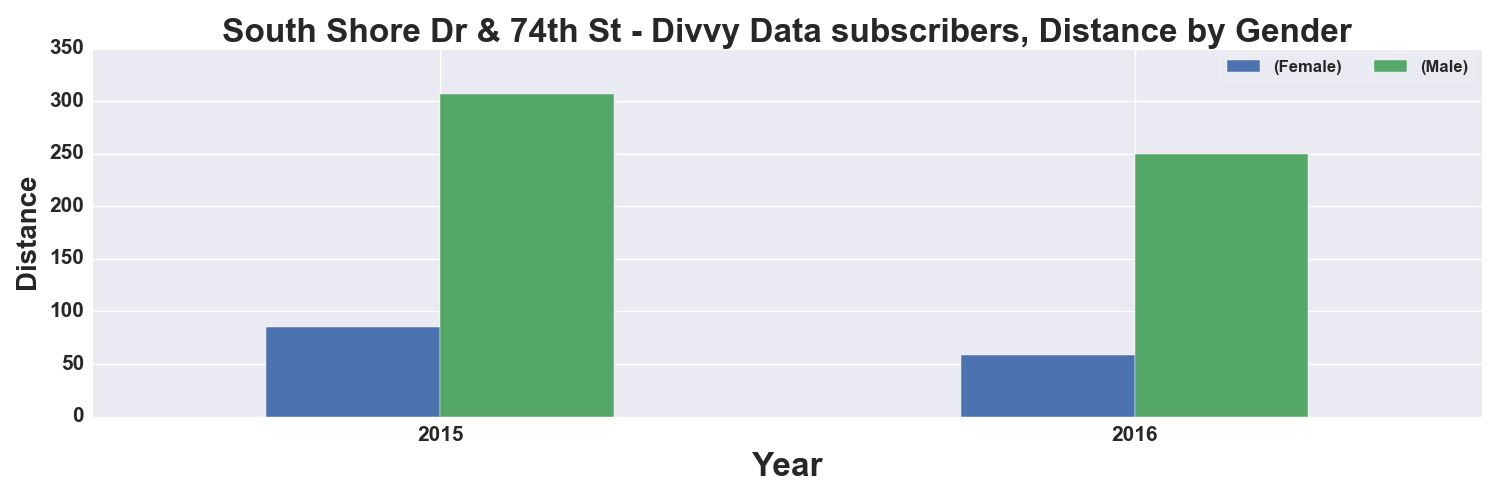

The file beside this chart, header and first rows:
, START TIME YEAR, DISTANCE_Miles, DISTANCE_Miles
GENDER, , Female, Male
0, 2015, 85.0, 307.0
1, 2016, 59.0, 250.0
